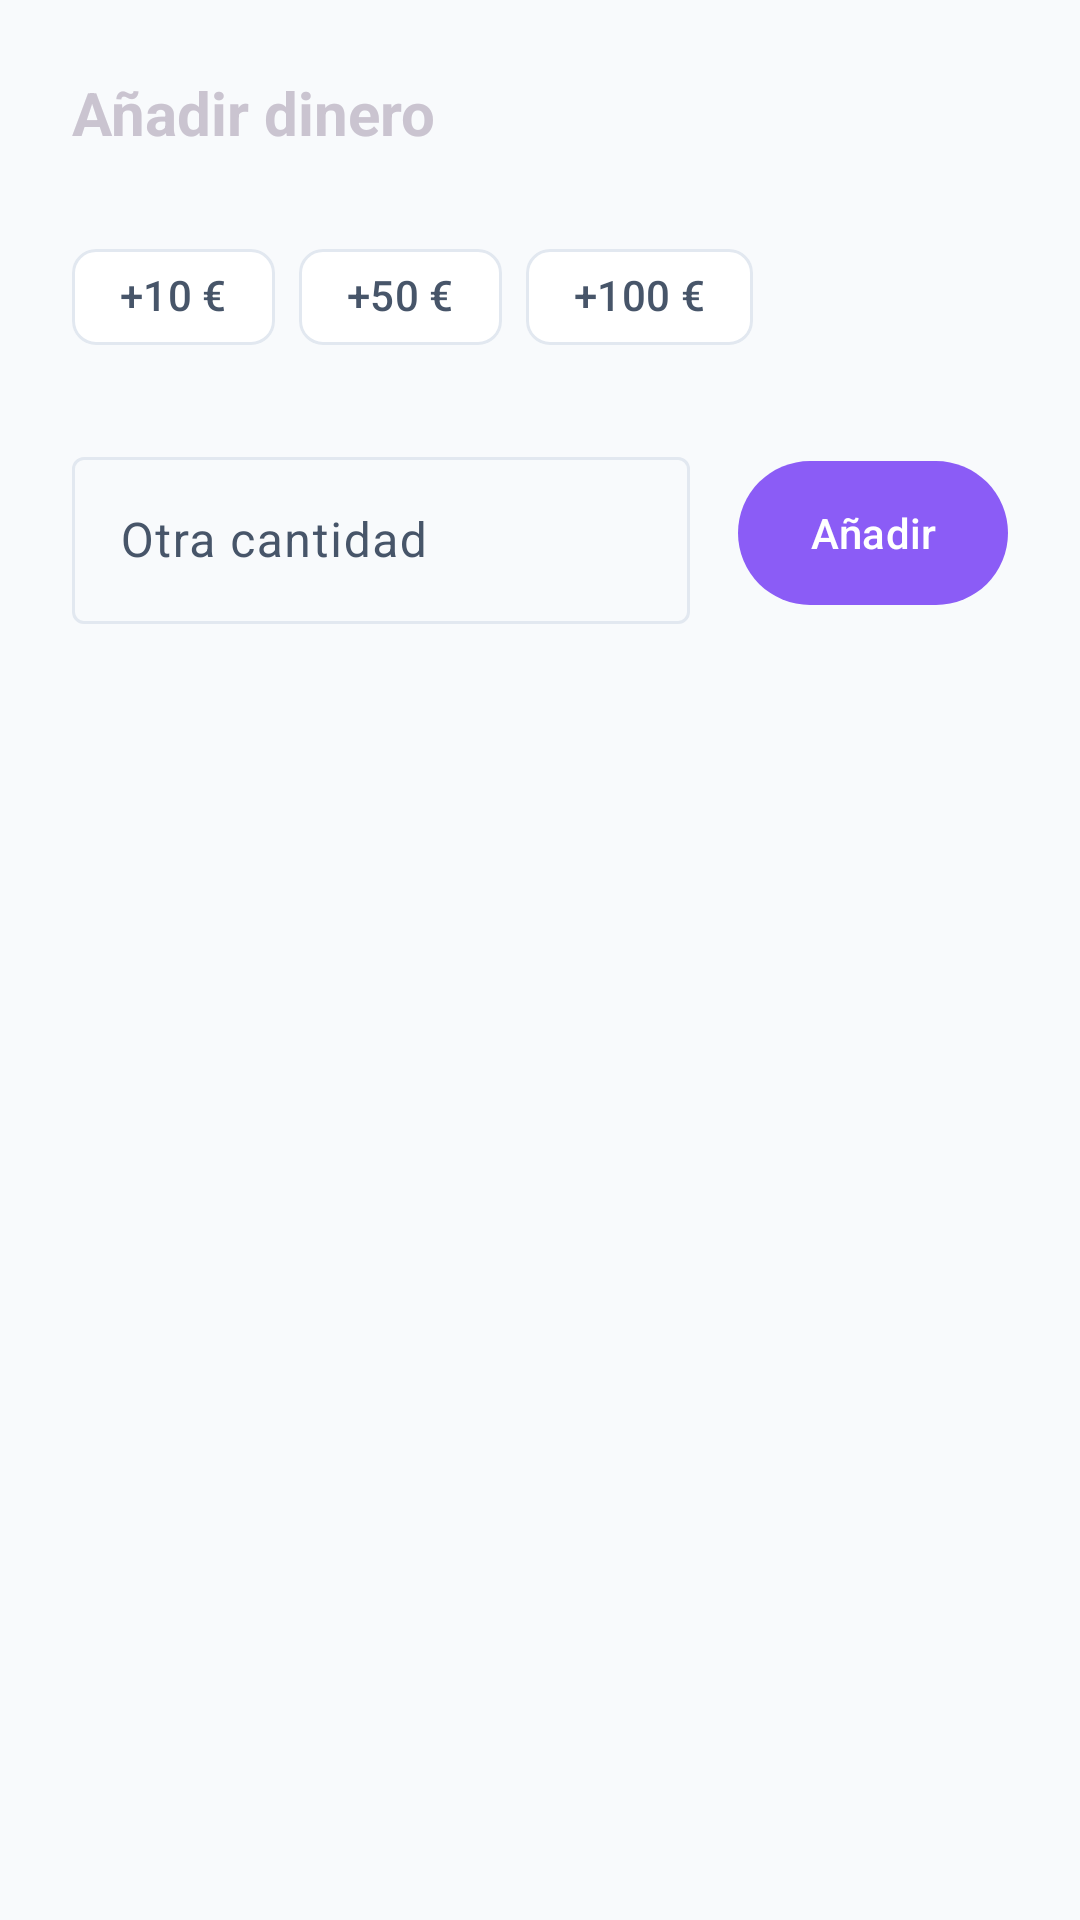

Write the Android layout XML for this screen, with the resource values it uses.
<!-- AndroidManifest.xml: application theme Base.Theme.Sycrom -->
<!-- res/layout/bottom_sheet_add_money_goal.xml -->
<?xml version="1.0" encoding="utf-8"?>
<androidx.constraintlayout.widget.ConstraintLayout xmlns:android="http://schemas.android.com/apk/res/android"
    xmlns:app="http://schemas.android.com/apk/res-auto"
    android:layout_width="match_parent"
    android:layout_height="wrap_content"
    android:padding="24dp">

    <TextView
        android:id="@+id/tv_goal_name"
        android:layout_width="wrap_content"
        android:layout_height="wrap_content"
        android:text="Añadir dinero"
        android:textSize="20sp"
        android:textStyle="bold"
        app:layout_constraintStart_toStartOf="parent"
        app:layout_constraintTop_toTopOf="parent" />

    <com.google.android.material.chip.ChipGroup
        android:id="@+id/chip_group_quick"
        android:layout_width="match_parent"
        android:layout_height="wrap_content"
        android:layout_marginTop="24dp"
        app:layout_constraintTop_toBottomOf="@id/tv_goal_name">

        <com.google.android.material.chip.Chip
            android:id="@+id/chip_10"
            style="@style/Widget.Material3.Chip.Suggestion"
            android:layout_width="wrap_content"
            android:layout_height="wrap_content"
            android:text="+10 €" />

        <com.google.android.material.chip.Chip
            android:id="@+id/chip_50"
            style="@style/Widget.Material3.Chip.Suggestion"
            android:layout_width="wrap_content"
            android:layout_height="wrap_content"
            android:text="+50 €" />

        <com.google.android.material.chip.Chip
            android:id="@+id/chip_100"
            style="@style/Widget.Material3.Chip.Suggestion"
            android:layout_width="wrap_content"
            android:layout_height="wrap_content"
            android:text="+100 €" />
    </com.google.android.material.chip.ChipGroup>

    <com.google.android.material.textfield.TextInputLayout
        android:id="@+id/til_custom_amount"
        style="@style/Widget.Material3.TextInputLayout.OutlinedBox"
        android:layout_width="0dp"
        android:layout_height="wrap_content"
        android:layout_marginTop="24dp"
        android:layout_marginEnd="16dp"
        android:hint="Otra cantidad"
        app:layout_constraintEnd_toStartOf="@+id/btn_add_custom"
        app:layout_constraintStart_toStartOf="parent"
        app:layout_constraintTop_toBottomOf="@id/chip_group_quick">

        <com.google.android.material.textfield.TextInputEditText
            android:id="@+id/et_custom_amount"
            android:layout_width="match_parent"
            android:layout_height="wrap_content"
            android:inputType="numberDecimal" />
    </com.google.android.material.textfield.TextInputLayout>

    <com.google.android.material.button.MaterialButton
        android:id="@+id/btn_add_custom"
        android:layout_width="wrap_content"
        android:layout_height="56dp"
        android:text="Añadir"
        app:layout_constraintBottom_toBottomOf="@+id/til_custom_amount"
        app:layout_constraintEnd_toEndOf="parent"
        app:layout_constraintTop_toTopOf="@+id/til_custom_amount" />

</androidx.constraintlayout.widget.ConstraintLayout>
<!-- resources referenced by this layout -->
<resources>
  <style name="Base.Theme.Sycrom" parent="Theme.Material3.Dark.NoActionBar">
          <item name="android:statusBarColor">@color/white</item>
          <item name="android:windowLightStatusBar">true</item>
  
          <item name="colorPrimary">@color/violet_500</item>
          <item name="colorOnPrimary">@color/white</item>
          <item name="colorSecondary">@color/slate_600</item>
  
          <item name="android:colorBackground">@color/slate_50</item>
  
          <item name="colorSurface">@color/white</item>
          <item name="colorOnSurface">@color/slate_900</item>
  
          <item name="elevationOverlayEnabled">false</item>
  
          <item name="colorOnSurfaceVariant">@color/slate_600</item>
          <item name="colorOutline">@color/slate_200</item>
  
          <item name="popupMenuStyle">@style/MyPopupMenuStyle</item>
          <item name="android:popupMenuStyle">@style/MyPopupMenuStyle</item>
      </style>
  <color name="white">#FFFFFF</color>
  <color name="violet_500">#8B5CF6</color>
  <color name="slate_600">#475569</color>
  <color name="slate_50">#F8FAFC</color>
  <color name="slate_900">#0F172A</color>
  <color name="slate_200">#E2E8F0</color>
  <style name="MyPopupMenuStyle" parent="Widget.MaterialComponents.PopupMenu">
          <item name="android:popupBackground">@drawable/bg_popup_menu</item>
          <item name="android:textColor">@color/md_theme_onSurface</item>
      </style>
  <!-- drawable bg_popup_menu (drawable) -->
  <?xml version="1.0" encoding="utf-8"?>
  <shape xmlns:android="http://schemas.android.com/apk/res/android">
      <solid android:color="@color/color_body" />
      <corners android:radius="12dp" />
  </shape>
  <color name="md_theme_onSurface">#1A1C1E</color>
  <color name="color_body">@color/slate_100</color>
  <color name="slate_100">#F1F5F9</color>
</resources>
